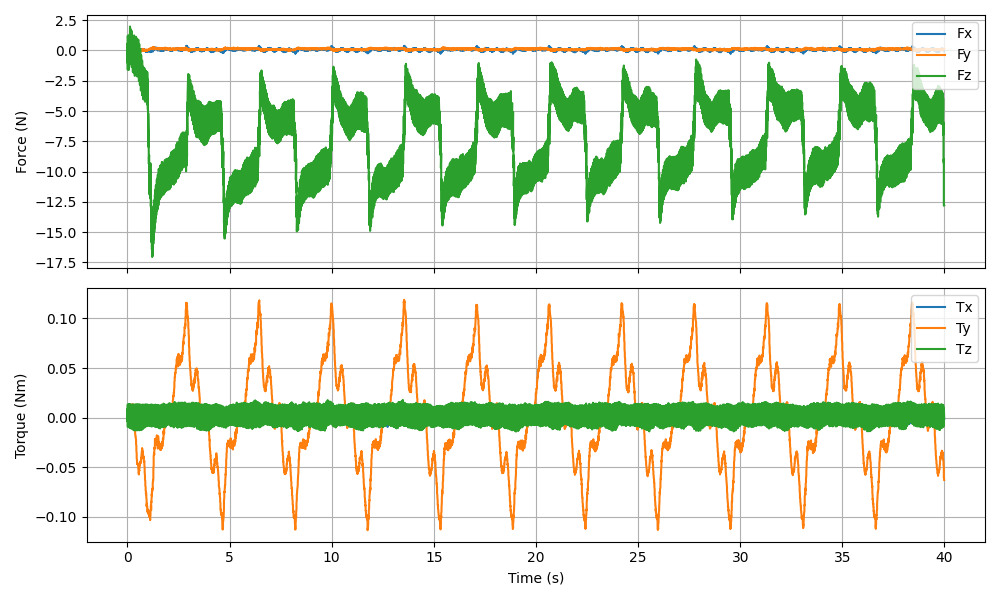

The file beside this chart, header and first rows:
timestamp, Fx (N), Fy (N), Fz (N), Tx (Nm), Ty (Nm), Tz (Nm)
1769546271, -0.005770, -0.002899, -0.98, -0.000683, 0.000001, 0.008260
1769546271, 0.003239, -0.000649, -0.01845, 0.000033, 0.000243, 0.000328
1769546271, 0.01754, -0.05162, 0.5783, 0.000674, -0.000578, -0.003882
1769546271, -0.001634, -0.006055, -1.595, -0.001066, 0.000085, 0.01337
1769546271, -0.006234, -0.000274, -0.1195, -0.000133, 0.000097, 0.001210
1769546271, 0.04418, -0.06512, 1.221, 0.001082, -0.001547, -0.009319
1769546271, -0.001062, -0.000221, -1.46, -0.001260, 0.000049, 0.0119
1769546271, -0.001764, 0.001429, -0.4364, -0.000313, 0.000182, 0.003689
1769546271, 0.002466, 0.008333, 1.014, 0.000734, 0.000312, -0.008407
1769546271, 0.01641, -0.03057, -0.9665, -0.000434, -0.000586, 0.008554
1769546271, -0.003338, -0.007266, -0.98, -0.000612, 0.000020, 0.008222
1769546271, 0.003679, -0.005447, -0.04755, 0.000068, 0.000104, 0.000607
1769546271, 0.03212, -0.01315, 0.5572, 0.000561, -0.000513, -0.004528
1769546271, -0.009668, -0.001122, -1.609, -0.001122, 0.000002, 0.01349
1769546271, -0.002045, -0.000163, -0.1221, -0.000037, -0.000032, 0.001043
1769546271, 0.02884, -0.04372, 1.262, 0.001093, -0.001182, -0.009833
1769546271, -0.001830, -0.01314, -1.426, -0.000812, -0.000140, 0.01217
1769546271, -0.000106, -0.004219, -0.4374, -0.000260, 0.000114, 0.003824
1769546271, -0.01593, 0.01622, 1.006, 0.000481, 0.000486, -0.008267
1769546271, 0.02181, -0.01575, -0.9077, -0.000472, -0.001160, 0.007869
1769546271, -0.02103, -0.01635, -0.8152, -0.000738, 0.000139, 0.008410
1769546271, 0.02504, -0.005286, 0.3359, 0.000246, 0.000007, 0.000584
1769546271, 0.0141, -0.06643, 1.223, 0.001082, -0.000158, -0.004528
1769546271, -0.001678, 0.005094, -1.021, -0.001042, -0.000134, 0.01358
1769546271, -0.02051, -0.01246, 0.5232, 0.000112, -0.000887, 0.001137
1769546271, 0.002896, -0.04317, 1.979, 0.001514, -0.002248, -0.01048
1769546271, -0.02711, -0.01678, -0.7991, -0.001025, -0.000216, 0.01193
1769546271, 0.02196, -0.02175, 0.1838, 0.000065, 0.001911, 0.003865
1769546271, 0.03528, 0.009549, 1.574, 0.000914, 0.003311, -0.007911
1769546271, 0.04503, -0.03041, -0.3, -0.000313, 0.001710, 0.007719
1769546271, -0.000870, -0.01149, -0.3483, -0.000443, 0.002182, 0.008165
1769546271, 0.004820, 0.001210, 0.5879, 0.000291, 0.001450, 0.000106
1769546271, 0.03905, -0.05524, 1.269, 0.001361, 0.000413, -0.005104
1769546271, 0.01554, -0.05065, -1.105, -0.000606, 0.000381, 0.01332
1769546271, 0.0219, 0.02405, 0.3187, 0.000138, 0.000559, 0.001054
1769546271, -0.01554, -0.03377, 1.733, 0.001001, -0.000496, -0.01092
1769546271, -0.02412, 0.0249, -1.076, -0.000950, -0.000673, 0.01202
1769546271, -0.003534, -0.03657, -0.07151, 0.000365, -0.000645, 0.003363
1769546271, 0.001360, 0.006473, 1.194, 0.001068, -0.000833, -0.008031
1769546271, -0.03213, -0.08102, -0.5055, -0.000126, -0.001575, 0.007159
1769546272, 0.01645, -0.01412, -0.7682, -0.000375, 0.001244, 0.007989
1769546272, 0.01915, 0.02298, 0.2233, 0.000005, 0.003628, 0.000458
1769546272, 0.04582, -0.0247, 0.7888, 0.000506, 0.005788, -0.005743
1769546272, 0.07358, -0.002409, -1.366, -0.001032, 0.009067, 0.01304
1769546272, 0.1283, 0.000870, 0.007605, -0.000035, 0.01111, 0.000927
1769546272, 0.1242, -0.0411, 1.586, 0.001197, 0.01217, -0.01091
1769546272, 0.1236, -0.005397, -1.279, -0.000904, 0.01278, 0.012
1769546272, 0.1068, -0.004735, -0.2405, -0.000073, 0.01289, 0.003723
1769546272, 0.08569, 0.06139, 0.9461, 0.000442, 0.01337, -0.007017
1769546272, 0.1399, -0.08499, -0.7099, 0.000088, 0.0133, 0.006507
1769546272, 0.1756, 0.02403, -0.9632, -0.000580, 0.01367, 0.007826
1769546272, 0.0962, -0.02344, -0.09542, 0.000188, 0.01306, -0.000056
1769546272, 0.1129, 0.007890, 0.5241, 0.000531, 0.01095, -0.005541
1769546272, 0.1095, -0.02052, -1.788, -0.001137, 0.009378, 0.01326
1769546272, 0.0694, 0.03166, -0.3396, -0.000054, 0.007101, 0.001083
1769546272, 0.03382, -0.03856, 1.209, 0.001454, 0.004896, -0.01203
1769546272, 0.07415, 0.002856, -1.746, -0.000963, 0.004561, 0.01193
1769546272, 0.05595, 0.01545, -0.7476, -0.000389, 0.004587, 0.003507
1769546272, 0.02958, 0.01406, 0.4857, 0.000264, 0.005990, -0.007178
1769546272, 0.1479, -0.05767, -1.034, 0.000207, 0.005920, 0.005779
... 7,938 more rows
